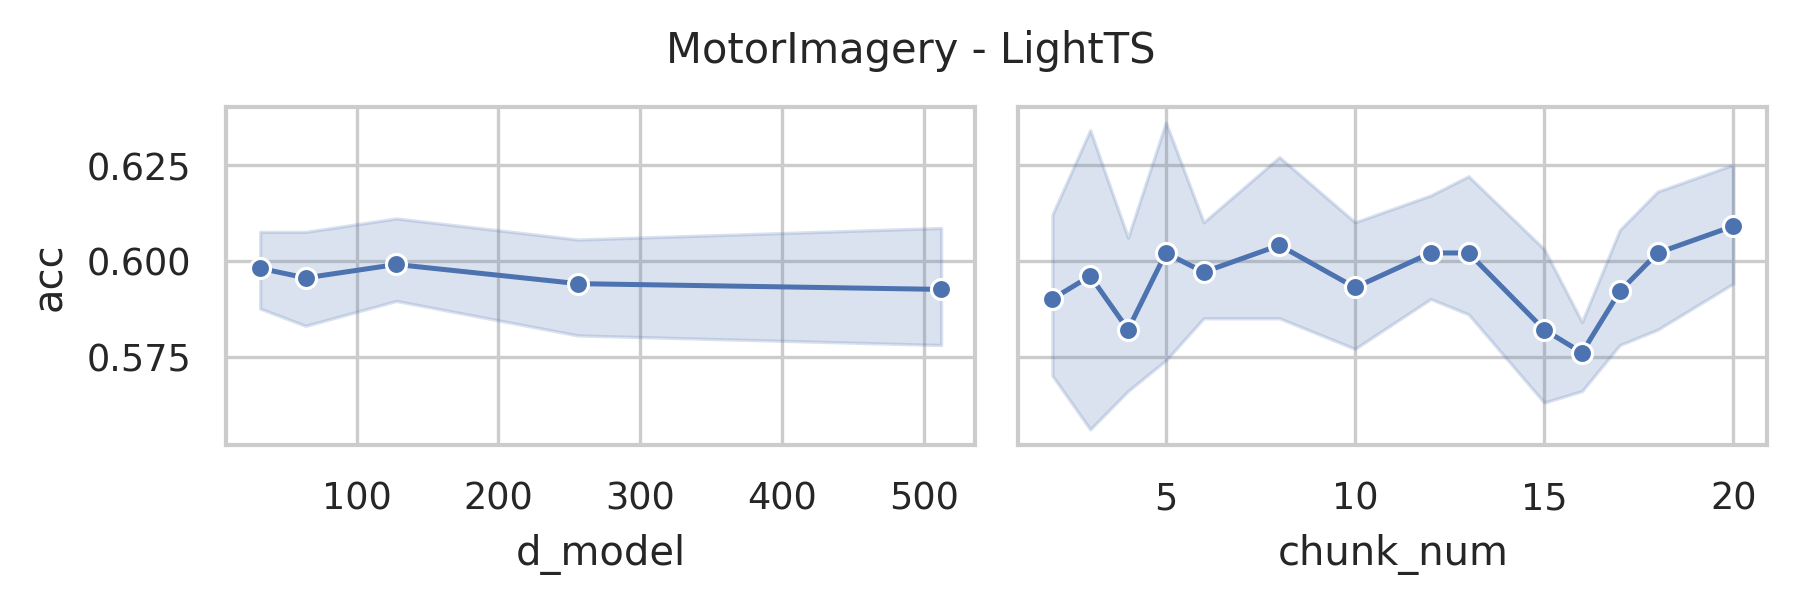

Data behind this chart, as committed beside it:
data_name, model, seq_len, d_model, chunk_size, chunk_num, acc, model_params, model_size (MB)
MotorImagery, LightTS, 3000, 512, 1500, 2, 0.57, 10069380, 38.42
MotorImagery, LightTS, 3000, 512, 1000, 3, 0.66, 9941394, 37.93
MotorImagery, LightTS, 3000, 512, 750, 4, 0.56, 9877412, 37.69
MotorImagery, LightTS, 3000, 512, 600, 5, 0.56, 9839034, 37.54
MotorImagery, LightTS, 3000, 512, 500, 6, 0.57, 9813460, 37.45
MotorImagery, LightTS, 3000, 512, 429, 6, 0.63, 9804314, 37.41
MotorImagery, LightTS, 3000, 512, 375, 8, 0.57, 9781524, 37.32
MotorImagery, LightTS, 3000, 512, 334, 8, 0.68, 9789066, 37.35
MotorImagery, LightTS, 3000, 512, 300, 10, 0.59, 9762404, 37.25
MotorImagery, LightTS, 3000, 512, 273, 10, 0.6, 9764538, 37.26
MotorImagery, LightTS, 3000, 512, 250, 12, 0.61, 9749700, 37.2
MotorImagery, LightTS, 3000, 512, 231, 12, 0.58, 9753890, 37.22
MotorImagery, LightTS, 3000, 512, 215, 13, 0.59, 9770852, 37.28
MotorImagery, LightTS, 3000, 512, 200, 15, 0.59, 9737074, 37.15
MotorImagery, LightTS, 3000, 512, 188, 15, 0.54, 9758068, 37.23
MotorImagery, LightTS, 3000, 512, 177, 16, 0.58, 9758322, 37.24
MotorImagery, LightTS, 3000, 512, 167, 17, 0.57, 9746836, 37.19
MotorImagery, LightTS, 3000, 512, 158, 18, 0.57, 9732610, 37.14
MotorImagery, LightTS, 3000, 512, 150, 20, 0.65, 9724644, 37.11
MotorImagery, LightTS, 3000, 512, 143, 20, 0.58, 9731938, 37.13
MotorImagery, LightTS, 3000, 256, 1500, 2, 0.57, 9707204, 37.04
MotorImagery, LightTS, 3000, 256, 1000, 3, 0.54, 9643218, 36.8
MotorImagery, LightTS, 3000, 256, 750, 4, 0.63, 9611236, 36.67
MotorImagery, LightTS, 3000, 256, 600, 5, 0.59, 9592058, 36.6
MotorImagery, LightTS, 3000, 256, 500, 6, 0.61, 9579284, 36.55
MotorImagery, LightTS, 3000, 256, 429, 6, 0.59, 9579226, 36.55
MotorImagery, LightTS, 3000, 256, 375, 8, 0.56, 9563348, 36.49
MotorImagery, LightTS, 3000, 256, 334, 8, 0.63, 9576138, 36.54
MotorImagery, LightTS, 3000, 256, 300, 10, 0.57, 9553828, 36.46
MotorImagery, LightTS, 3000, 256, 273, 10, 0.62, 9559418, 36.48
MotorImagery, LightTS, 3000, 256, 250, 12, 0.61, 9547524, 36.43
MotorImagery, LightTS, 3000, 256, 231, 12, 0.6, 9554146, 36.46
MotorImagery, LightTS, 3000, 256, 215, 13, 0.64, 9573156, 36.53
MotorImagery, LightTS, 3000, 256, 200, 15, 0.54, 9541298, 36.41
MotorImagery, LightTS, 3000, 256, 188, 15, 0.57, 9563828, 36.49
MotorImagery, LightTS, 3000, 256, 177, 16, 0.56, 9565490, 36.5
MotorImagery, LightTS, 3000, 256, 167, 17, 0.59, 9555284, 36.46
MotorImagery, LightTS, 3000, 256, 158, 18, 0.61, 9542210, 36.41
MotorImagery, LightTS, 3000, 256, 150, 20, 0.63, 9535268, 36.38
MotorImagery, LightTS, 3000, 256, 143, 20, 0.62, 9543458, 36.42
MotorImagery, LightTS, 3000, 128, 1500, 2, 0.57, 9544548, 36.42
MotorImagery, LightTS, 3000, 128, 1000, 3, 0.61, 9512562, 36.3
MotorImagery, LightTS, 3000, 128, 750, 4, 0.57, 9496580, 36.24
MotorImagery, LightTS, 3000, 128, 600, 5, 0.66, 9487002, 36.2
MotorImagery, LightTS, 3000, 128, 500, 6, 0.61, 9480628, 36.18
MotorImagery, LightTS, 3000, 128, 429, 6, 0.63, 9485114, 36.19
MotorImagery, LightTS, 3000, 128, 375, 8, 0.61, 9472692, 36.15
MotorImagery, LightTS, 3000, 128, 334, 8, 0.59, 9488106, 36.2
MotorImagery, LightTS, 3000, 128, 300, 10, 0.58, 9467972, 36.13
MotorImagery, LightTS, 3000, 128, 273, 10, 0.58, 9475290, 36.16
MotorImagery, LightTS, 3000, 128, 250, 12, 0.59, 9464868, 36.12
MotorImagery, LightTS, 3000, 128, 231, 12, 0.66, 9472706, 36.15
MotorImagery, LightTS, 3000, 128, 215, 13, 0.58, 9492740, 36.22
MotorImagery, LightTS, 3000, 128, 200, 15, 0.59, 9461842, 36.1
MotorImagery, LightTS, 3000, 128, 188, 15, 0.6, 9485140, 36.19
MotorImagery, LightTS, 3000, 128, 177, 16, 0.57, 9487506, 36.2
MotorImagery, LightTS, 3000, 128, 167, 17, 0.59, 9477940, 36.17
MotorImagery, LightTS, 3000, 128, 158, 18, 0.61, 9465442, 36.12
MotorImagery, LightTS, 3000, 128, 150, 20, 0.58, 9459012, 36.09
MotorImagery, LightTS, 3000, 128, 143, 20, 0.6, 9467650, 36.13
... 40 more rows
